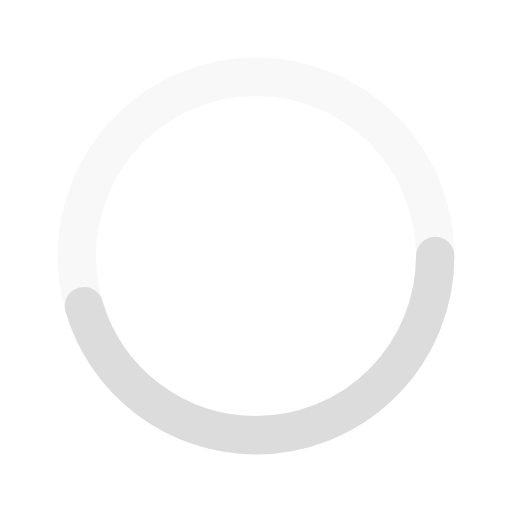
t = 0.00 s
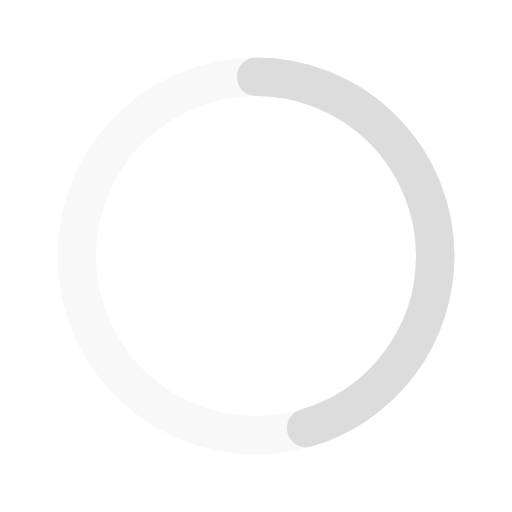
t = 0.50 s
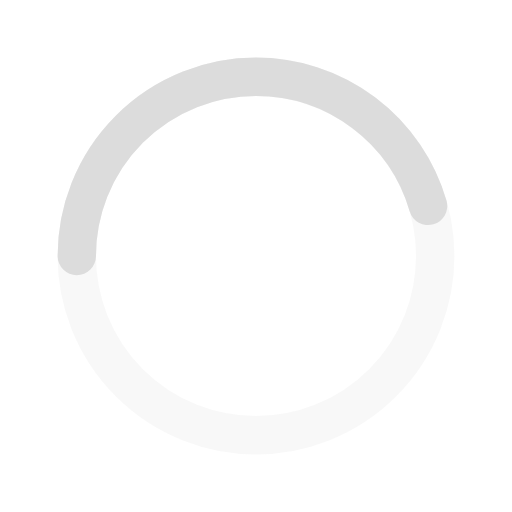
t = 1.00 s
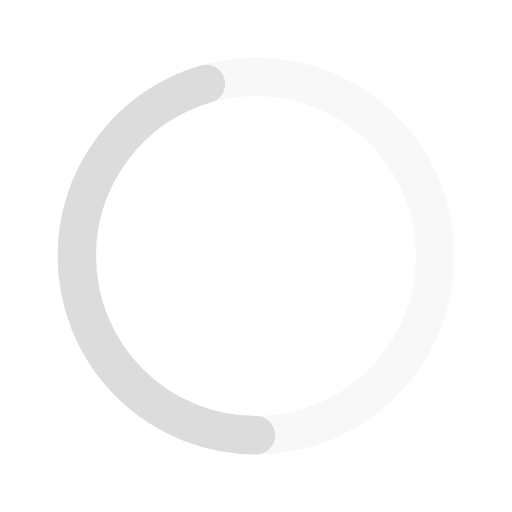
t = 1.50 s

The animated SVG that drew these frames (rendered in a browser with its animation timeline set to each time). Animation: 1 SMIL element (animateTransform=1); one cycle of 2.00 s, repeats indefinitely.

<svg xmlns="http://www.w3.org/2000/svg" viewBox="0 0 200 200">
  <circle transform-origin="center" fill="none" stroke="#ddd" 
          stroke-width="15" stroke-linecap="round" 
          stroke-dasharray="200 1000" stroke-dashoffset="0" 
          cx="100" cy="100" r="70">
    <animateTransform type="rotate" attributeName="transform" 
                      calcMode="spline" dur="2" values="360;0" 
                      keyTimes="0;1" keySplines="0 0 1 1" 
                      repeatCount="indefinite" />
  </circle>
  <circle transform-origin="center" fill="none" opacity=".2" 
          stroke="#ddd" stroke-width="15" stroke-linecap="round" 
          cx="100" cy="100" r="70" />
</svg>